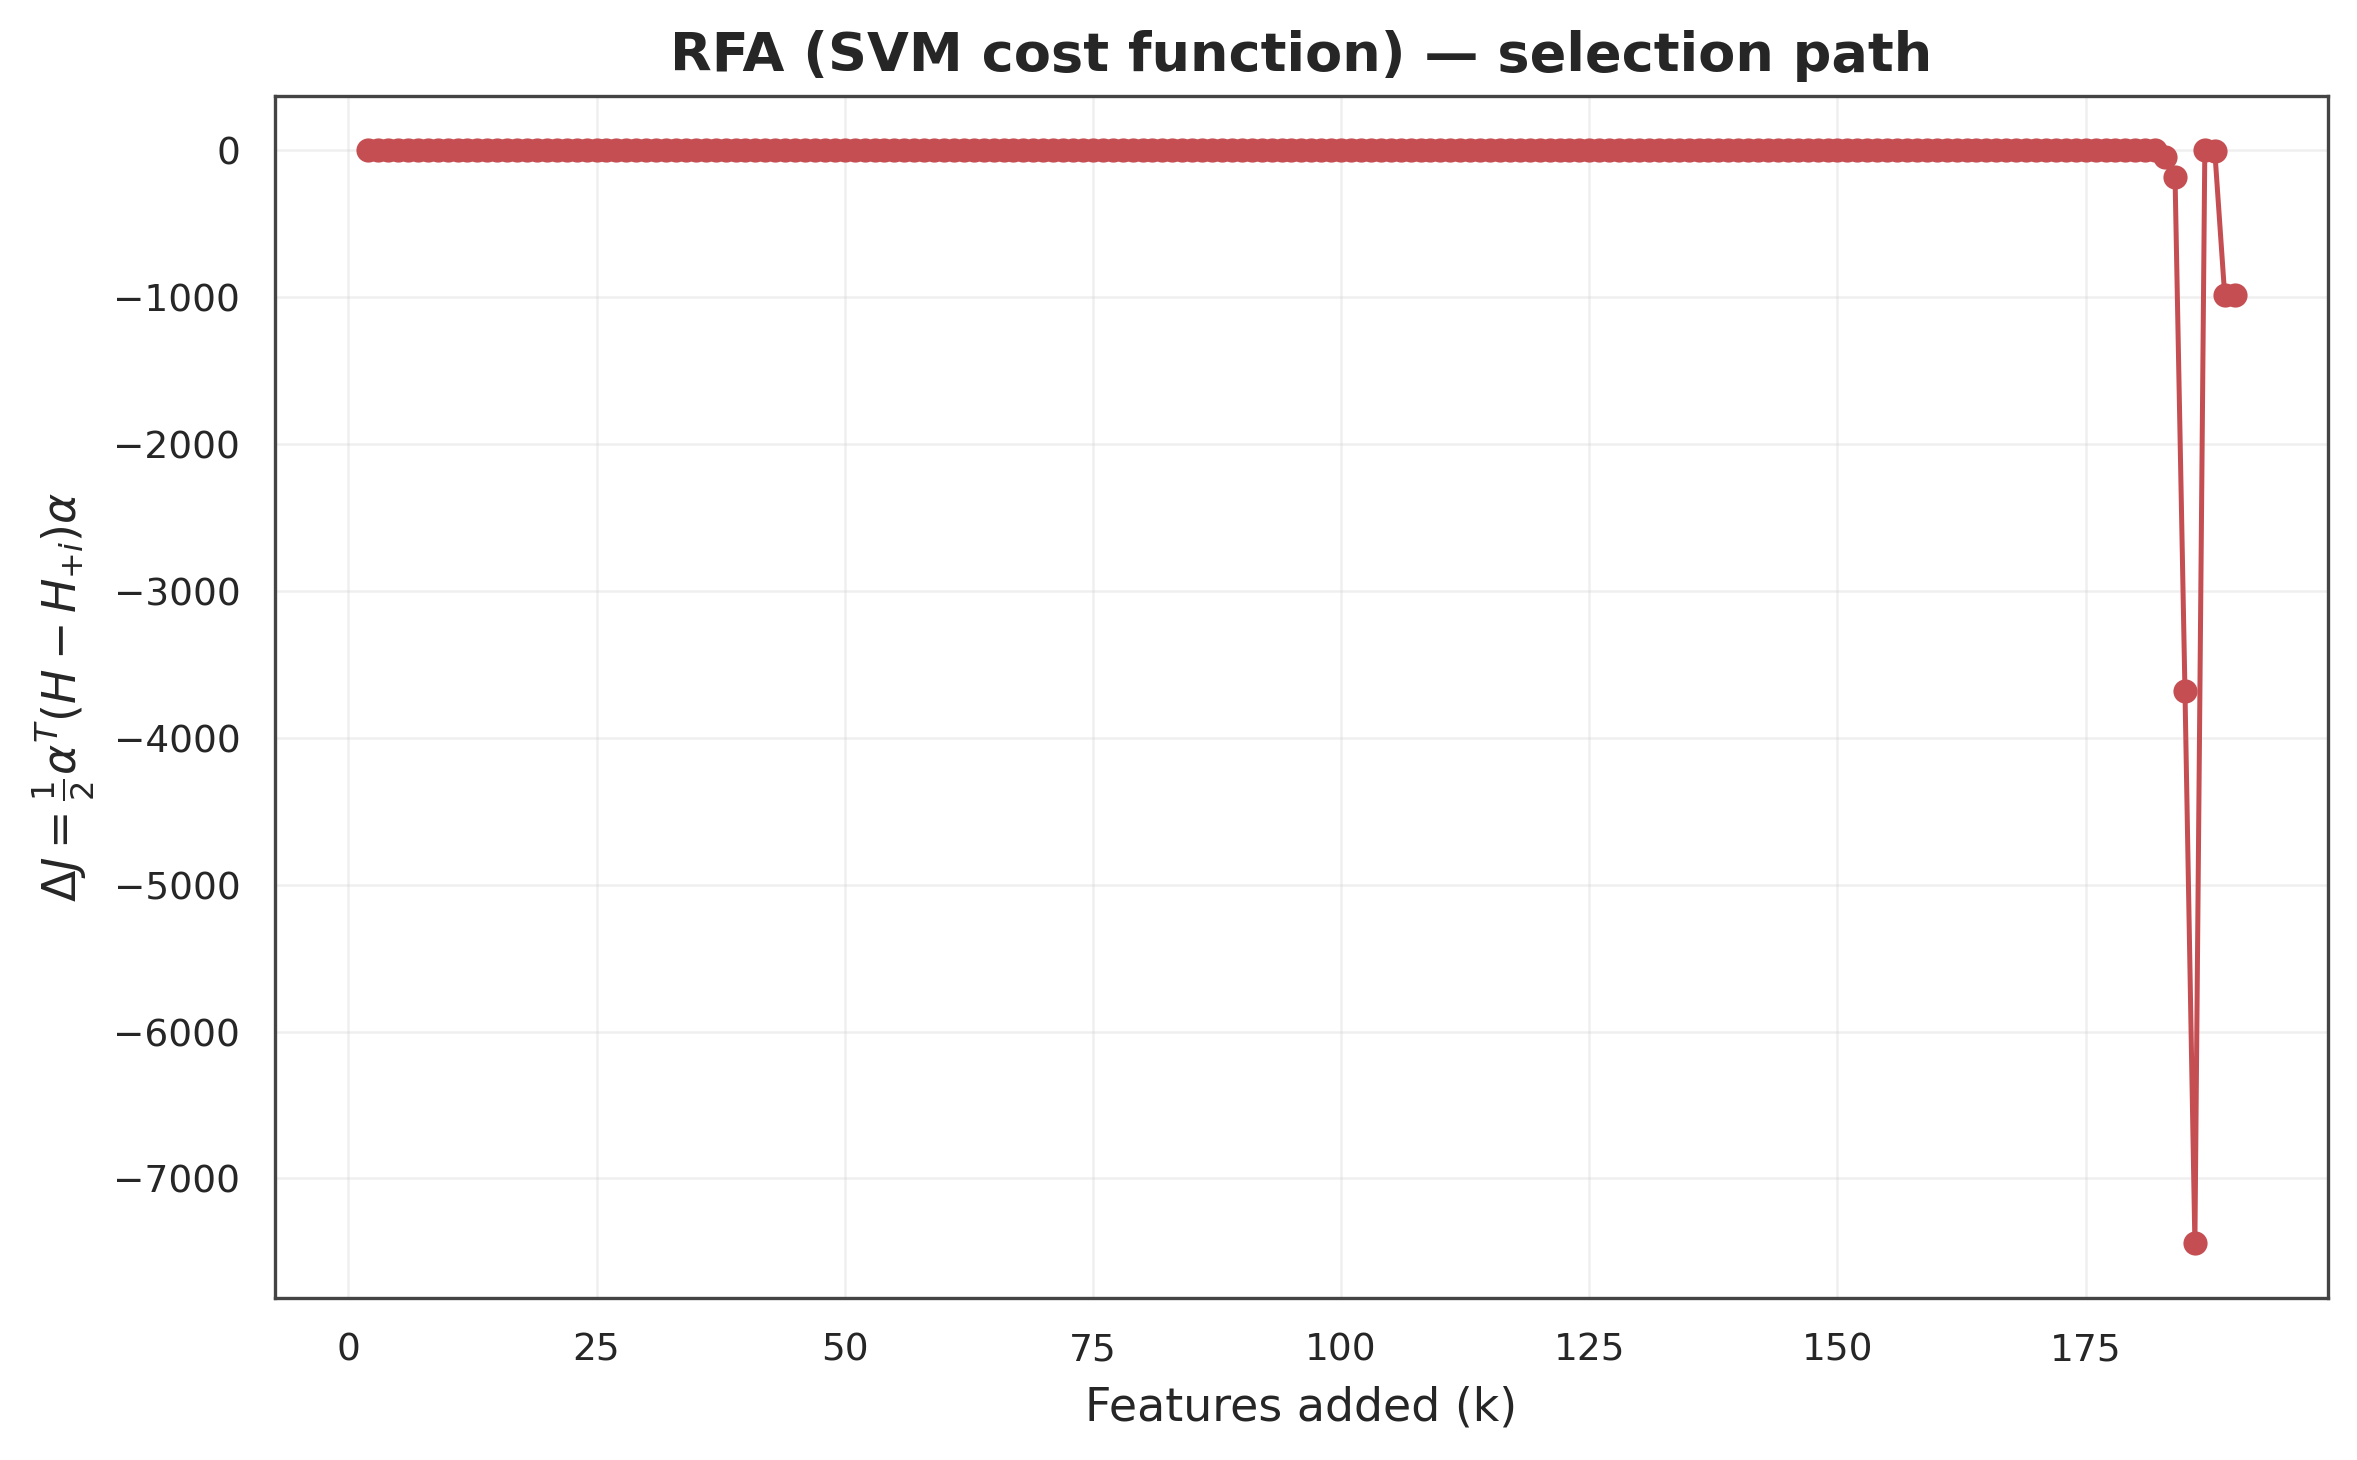

Values plotted in this chart, from the file beside it:
k, feature_added, dj, init_mi
1, sbytes, , 0.3669
2, dinpkt, 0.09276, 
3, proto_igmp, 1.3855583347321954e-11, 
4, proto_arp, 4.476419235288631e-11, 
5, is_sm_ips_ports, 0.0, 
6, state_RST, 4.384048679639818e-11, 
7, proto_aes-sp3-d, 0.0, 
8, proto_aris, 0.0, 
9, proto_br-sat-mon, 0.0, 
10, proto_dcn, 0.0, 
11, proto_eigrp, 0.0, 
12, proto_emcon, 0.0, 
13, proto_ggp, 0.0, 
14, proto_gmtp, 0.0, 
15, proto_ifmp, 0.0, 
16, proto_igp, 0.0, 
17, proto_il, 0.0, 
18, proto_ipcomp, 0.0, 
19, proto_ipip, 0.0, 
20, proto_ippc, 0.0, 
21, proto_ipv6, 0.0, 
22, proto_ipv6-frag, 0.0, 
23, proto_isis, 0.0, 
24, proto_iso-ip, 0.0, 
25, proto_nsfnet-igp, 0.498, 
26, proto_leaf-1, 0.0, 
27, proto_mhrp, 0.0, 
28, proto_larp, 1.226396761921933e-11, 
29, proto_narp, 0.0, 
30, proto_nvp, 0.0, 
31, proto_pnni, 0.0, 
32, proto_rvd, 0.0, 
33, proto_sat-expak, 0.0, 
34, proto_scps, 0.0, 
35, proto_mfe-nsp, 2.212630079156952e-11, 
36, proto_snp, 0.0, 
37, proto_srp, 0.0, 
38, proto_tlsp, 0.0, 
39, proto_tp++, 0.0, 
40, proto_trunk-2, 0.0, 
41, proto_ttp, 0.0, 
42, proto_uti, 0.0, 
43, proto_vines, 0.0, 
44, proto_visa, 0.0, 
45, proto_vrrp, 0.0, 
46, proto_xnet, 0.0, 
47, proto_infrequent_sklearn, 0.0, 
48, service_irc, -2.2140511646284722e-11, 
49, proto_ip, -2.1316282072803006e-12, 
50, proto_i-nlsp, 1.2221335055073723e-11, 
51, proto_xns-idp, -2.2808421817899216e-11, 
52, proto_egp, -2.3561597117804922e-11, 
53, proto_pim, 0.498, 
54, proto_sun-nd, -2.3931079340400174e-11, 
55, proto_ipv6-no, 1.0956568985420745e-11, 
56, proto_cftp, -3.3864466786326375e-11, 
57, proto_zero, -3.090860900556436e-11, 
58, proto_prm, -2.5366375666635577e-11, 
59, proto_idpr, -2.0548895918182097e-11, 
60, proto_st2, -2.8350655156827997e-11, 
... 130 more rows
